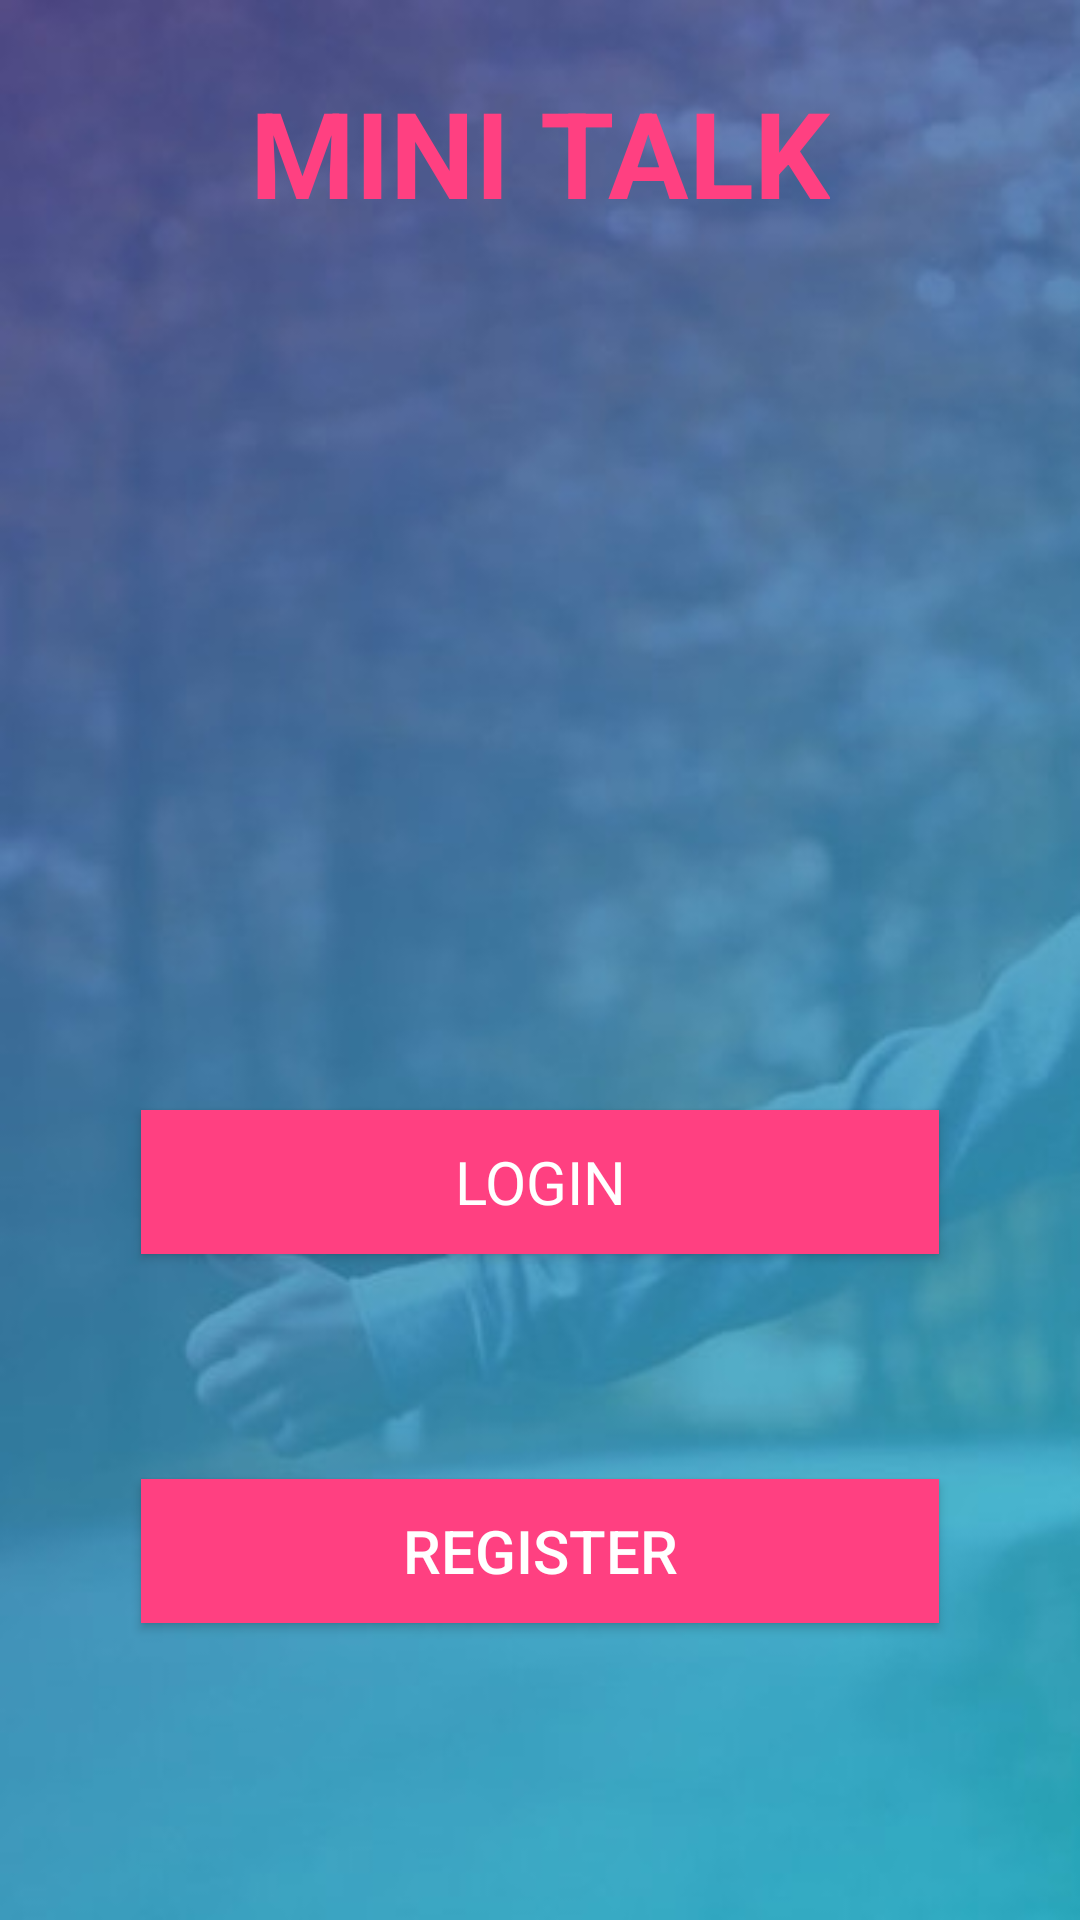

Reconstruct the res/layout file that produces this screen, plus the resources it refers to.
<!-- AndroidManifest.xml: application theme AppTheme -->
<!-- res/layout/home_page.xml -->
<?xml version="1.0" encoding="utf-8"?>
<RelativeLayout xmlns:android="http://schemas.android.com/apk/res/android"
    xmlns:app="http://schemas.android.com/apk/res-auto"
    xmlns:tools="http://schemas.android.com/tools"
    android:layout_width="match_parent"
    android:layout_height="match_parent"
    android:background="@drawable/image2"
    tools:context=".HomePage"
    tools:layout_editor_absoluteX="384dp"
    tools:layout_editor_absoluteY="25dp">

    <Button
        android:id="@+id/loginButton"
        style="none"
        android:layout_width="266dp"
        android:layout_height="wrap_content"
        android:layout_alignParentBottom="true"
        android:layout_centerHorizontal="true"
        android:layout_marginBottom="222dp"
        android:text="LOGIN"
        android:background="@color/colorAccent"
        android:textAppearance="@style/TextAppearance.AppCompat"
        android:textSize="20dp" />

    <Button
        android:id="@+id/registerButton"
        android:layout_width="266dp"
        android:layout_height="wrap_content"
        android:layout_alignParentBottom="true"
        android:layout_centerHorizontal="true"
        android:layout_marginBottom="99dp"
        android:background="@color/colorAccent"
        android:text="Register"
        android:textSize="20dp" />

    <TextView
        android:id="@+id/name"
        android:layout_width="wrap_content"
        android:layout_height="83dp"
        android:layout_alignParentTop="true"
        android:layout_centerHorizontal="true"
        android:layout_marginTop="24dp"
        android:text="MINI TALK"
        android:textColor="@color/colorAccent"
        android:textSize="40dp"
        android:textStyle="bold" />

    <ImageView
        android:id="@+id/imageView2"
        android:layout_width="145dp"
        android:layout_height="138dp"
        android:layout_alignParentTop="true"
        android:layout_centerHorizontal="true"
        android:layout_marginTop="136dp"
        app:srcCompat="@drawable/mike" />
</RelativeLayout>
<!-- resources referenced by this layout -->
<resources>
  <color name="colorAccent">#FF4081</color>
  <!-- drawable image2: jpg bitmap (drawable, 39027 bytes) -->
  <style name="AppTheme" parent="Theme.AppCompat.NoActionBar">
          
          <item name="colorPrimary">@color/colorPrimary</item>
          <item name="colorPrimaryDark">@color/colorPrimaryDark</item>
          <item name="colorAccent">@color/colorAccent</item>
      </style>
  <color name="colorPrimary">#3F51B5</color>
  <color name="colorPrimaryDark">#4e64f2</color>
</resources>
